Image classification data set "dataset_v1_new" (Shinecchi/HairBaldness on GitHub). Class labels (6): bald, balding, healthy, mild thinning, moderate thinning, severe thinning.

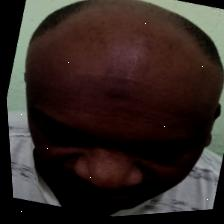
Label: balding

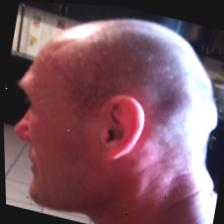
Label: bald

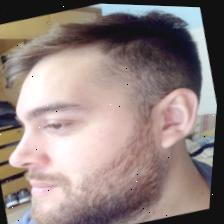
Label: healthy

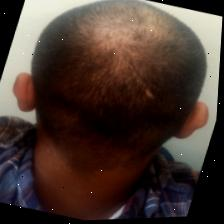
Label: moderate thinning

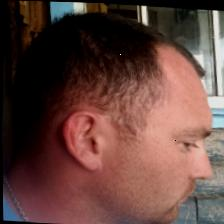
Label: mild thinning

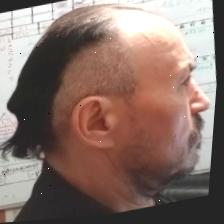
Label: severe thinning
